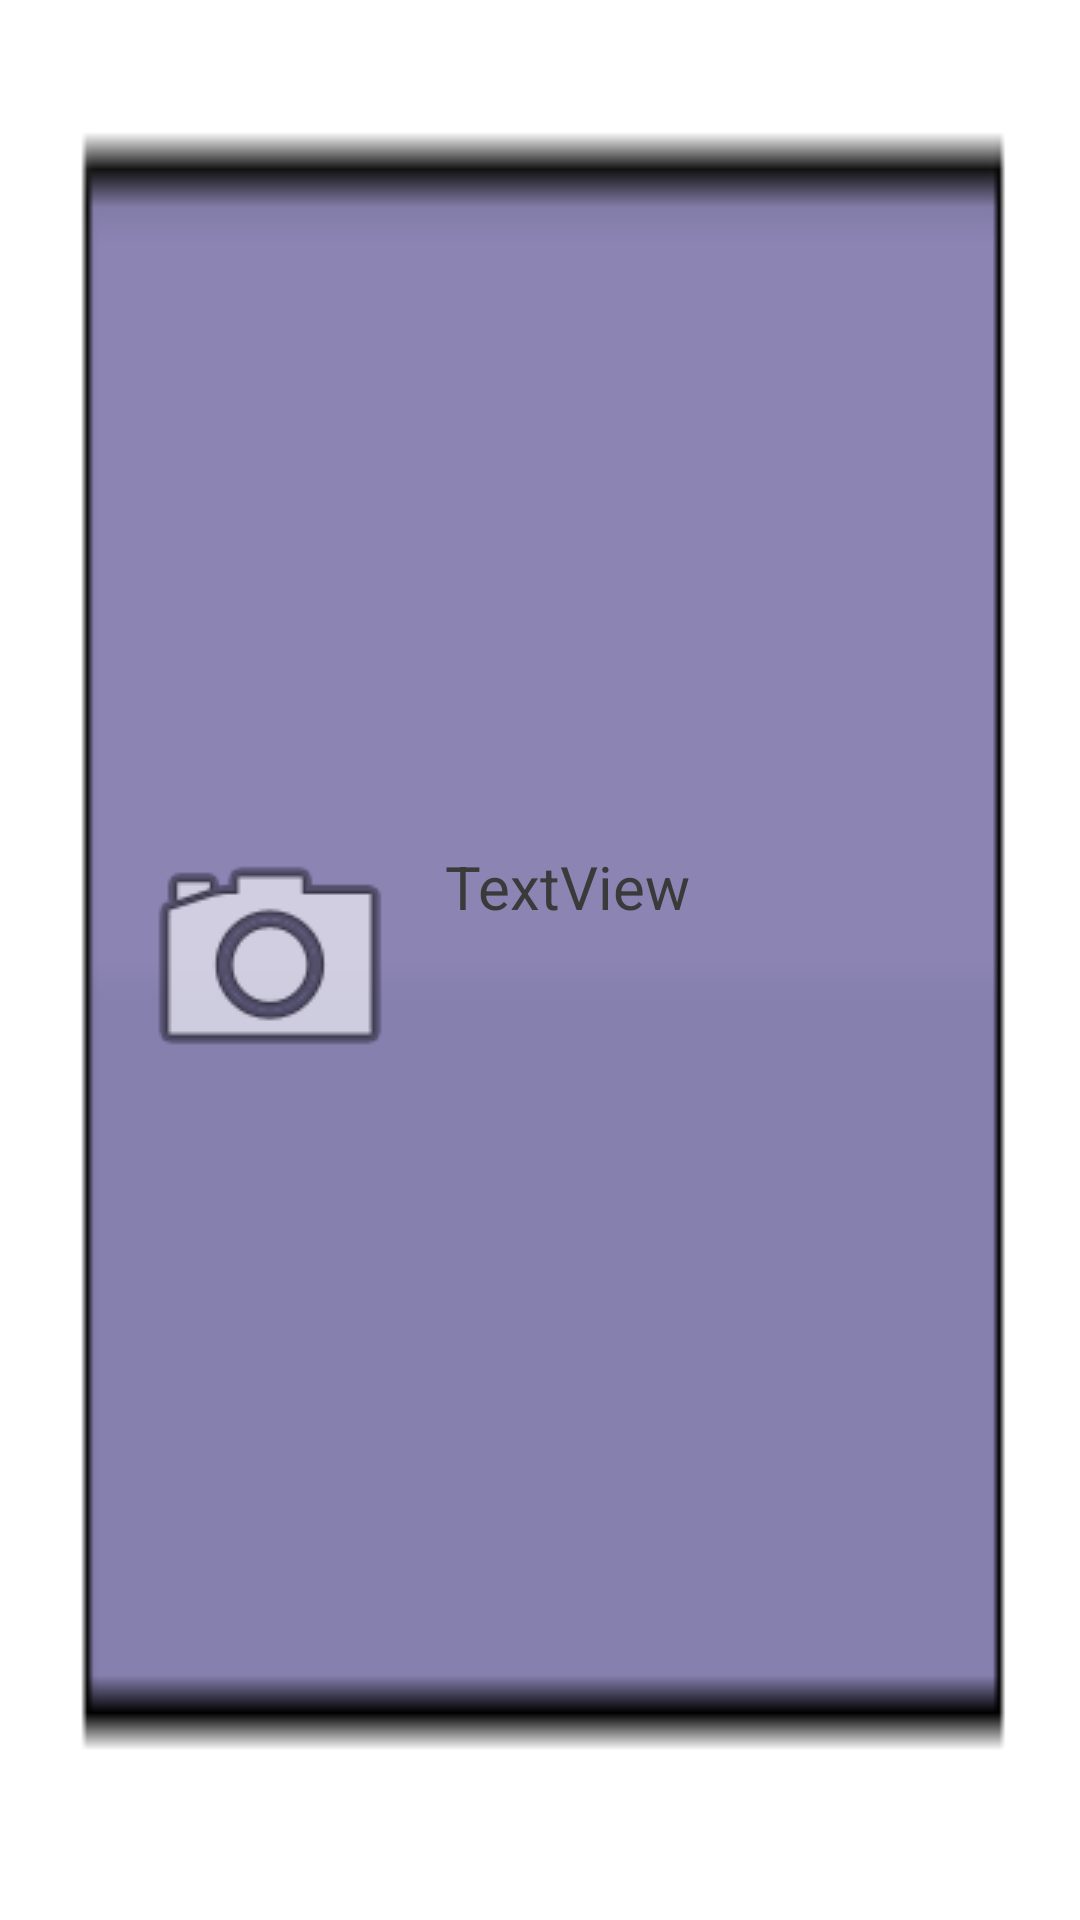

Here is an Android app screen rendered from its layout file. Give the layout XML and the strings, colors and styles it references.
<!-- AndroidManifest.xml: application theme Theme.FavoritePlace -->
<!-- res/layout/list_places.xml -->
<?xml version="1.0" encoding="utf-8"?>
<androidx.constraintlayout.widget.ConstraintLayout xmlns:android="http://schemas.android.com/apk/res/android"
    xmlns:app="http://schemas.android.com/apk/res-auto"
    xmlns:tools="http://schemas.android.com/tools"
    android:layout_width="match_parent"
    android:layout_height="wrap_content"
    android:background="@drawable/loginbutton"
    android:padding="12dp">


    <ImageView
        android:id="@+id/placeImageView"
        android:layout_width="96dp"
        android:layout_height="96dp"
        android:layout_marginStart="30dp"
        android:contentDescription="@string/picture"
        app:layout_constraintBottom_toBottomOf="parent"
        app:layout_constraintStart_toStartOf="parent"
        app:layout_constraintTop_toTopOf="parent"
        app:srcCompat="@android:drawable/ic_menu_camera"
        tools:ignore="ImageContrastCheck" />

    <androidx.appcompat.widget.LinearLayoutCompat
        android:layout_width="0dp"
        android:layout_height="wrap_content"
        android:layout_marginEnd="20dp"
        android:orientation="vertical"
        android:padding="10dp"
        app:layout_constraintEnd_toEndOf="parent"
        app:layout_constraintHorizontal_bias="1.0"
        app:layout_constraintLeft_toRightOf="@id/placeImageView"
        app:layout_constraintStart_toEndOf="@+id/placeImageView"
        app:layout_constraintTop_toTopOf="@+id/placeImageView">

        <TextView
            android:id="@+id/nameOfPlaceTextView"
            android:layout_width="wrap_content"
            android:layout_height="wrap_content"
            android:layout_marginBottom="6dp"
            android:text="TextView"
            android:textAlignment="center"
            android:textColor="#3A3A3A"
            android:textSize="20dp"
            app:layout_constraintBottom_toTopOf="@+id/infoTextView"
            app:layout_constraintEnd_toEndOf="parent"
            app:layout_constraintStart_toEndOf="@+id/placeImageView"
            app:layout_constraintTop_toTopOf="parent" />

        <TextView
            android:id="@+id/infoTextView"
            android:layout_width="wrap_content"
            android:layout_height="wrap_content"
            android:text="TextView"
            android:textColor="#3A3A3A"
            android:visibility="invisible"
            app:layout_constraintBottom_toBottomOf="parent"
            app:layout_constraintEnd_toEndOf="parent"
            app:layout_constraintStart_toEndOf="@+id/placeImageView"
            app:layout_constraintTop_toBottomOf="@+id/nameOfPlaceTextView" />


    </androidx.appcompat.widget.LinearLayoutCompat>
</androidx.constraintlayout.widget.ConstraintLayout>
<!-- resources referenced by this layout -->
<resources>
  <!-- drawable loginbutton: png bitmap (drawable, 348 bytes) -->
  <style name="Theme.FavoritePlace" parent="Theme.MaterialComponents.DayNight.DarkActionBar">
          
          <item name="colorPrimary">@color/purple</item>
          <item name="colorPrimaryVariant">@color/purple</item>
          <item name="colorOnPrimary">@color/white</item>
          
          <item name="colorSecondary">@color/teal_200</item>
          <item name="colorSecondaryVariant">@color/teal_700</item>
          <item name="colorOnSecondary">@color/black</item>
          
          <item name="android:statusBarColor">?attr/colorPrimaryVariant</item>
          
      </style>
  <color name="purple">#918bb9</color>
  <color name="white">#FFFFFFFF</color>
  <color name="teal_200">#FF03DAC5</color>
  <color name="teal_700">#FF018786</color>
  <color name="black">#FF000000</color>
</resources>
